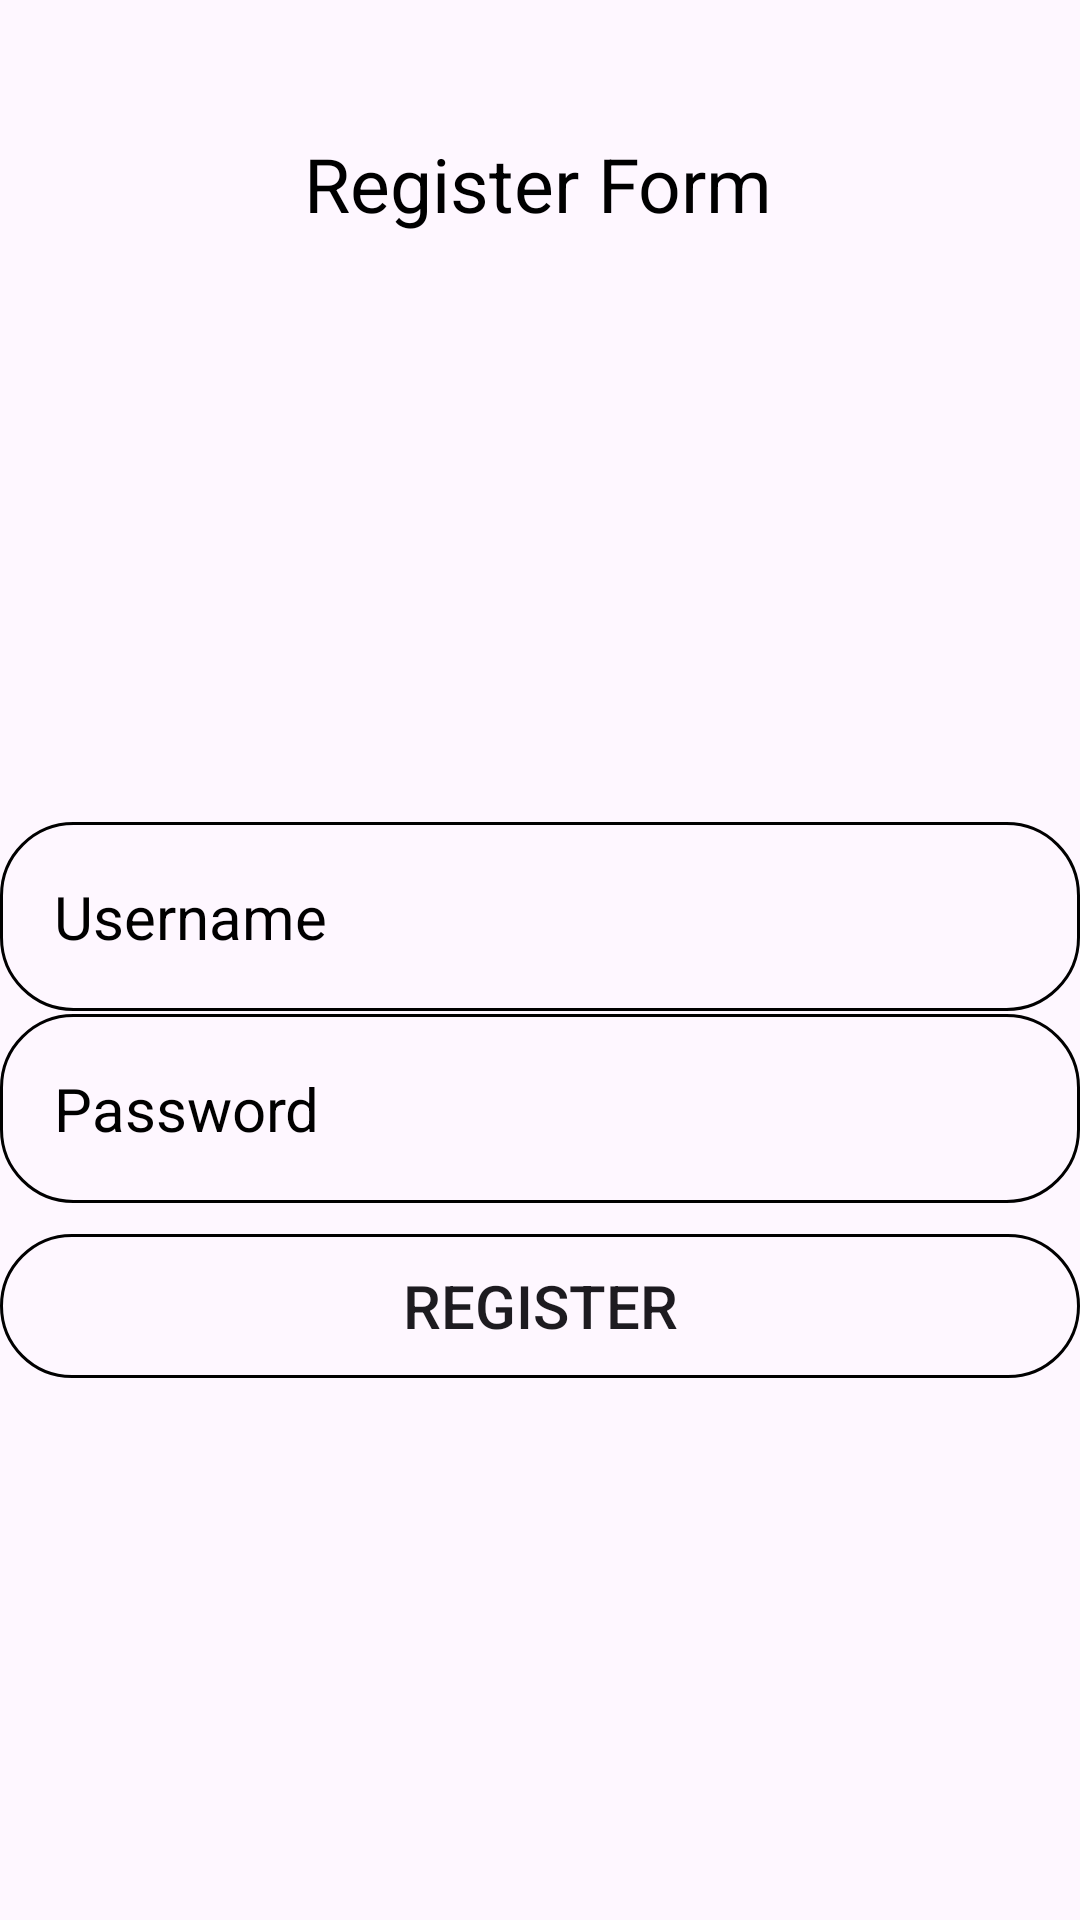

Here is an Android app screen rendered from its layout file. Give the layout XML and the strings, colors and styles it references.
<!-- AndroidManifest.xml: application theme Theme.UTSPemogramanMobile1 -->
<!-- res/layout/activity_register.xml -->
<?xml version="1.0" encoding="utf-8"?>
<androidx.constraintlayout.widget.ConstraintLayout xmlns:android="http://schemas.android.com/apk/res/android"
    xmlns:app="http://schemas.android.com/apk/res-auto"
    xmlns:tools="http://schemas.android.com/tools"
    android:id="@+id/main"
    android:layout_width="match_parent"
    android:layout_height="match_parent"
    android:background="@drawable/register"
    tools:context=".Login">

    <LinearLayout
        android:id="@+id/linearLayout"
        android:layout_width="match_parent"
        android:layout_height="wrap_content"
        android:gravity="center"
        android:orientation="vertical"
        tools:ignore="MissingConstraints"
        tools:layout_editor_absoluteX="13dp"
        tools:layout_editor_absoluteY="10dp" />

    <ImageView
        android:id="@+id/imageView"
        android:layout_width="160dp"
        android:layout_height="160dp"
        android:src="@drawable/account_circel"
        app:layout_constraintBottom_toBottomOf="parent"
        app:layout_constraintEnd_toEndOf="parent"
        app:layout_constraintHorizontal_bias="0.498"
        app:layout_constraintStart_toStartOf="parent"
        app:layout_constraintTop_toTopOf="parent"
        app:layout_constraintVertical_bias="0.196"
        tools:ignore="MissingConstraints" />

    <EditText
        android:id="@+id/username_input"
        android:layout_width="match_parent"
        android:layout_height="wrap_content"
        android:background="@drawable/edittext_bg"
        android:hint="Username"
        android:inputType="text"
        android:textColorHint="@color/black"
        android:textColor="@color/black"
        android:textSize="20sp"
        android:padding="18dp"
        app:layout_constraintBottom_toBottomOf="parent"
        app:layout_constraintTop_toTopOf="parent"
        app:layout_constraintVertical_bias="0.475"
        tools:layout_editor_absoluteX="0dp" />

    <EditText
        android:id="@+id/password_input"
        android:layout_width="match_parent"
        android:layout_height="wrap_content"
        android:background="@drawable/edittext_bg"
        android:hint="Password"
        android:inputType="textPassword"
        android:padding="18dp"
        android:textColor="@color/black"
        android:textColorHint="@color/black"
        android:textSize="20sp"
        app:layout_constraintBottom_toBottomOf="parent"
        app:layout_constraintTop_toTopOf="parent"
        app:layout_constraintVertical_bias="0.586"
        tools:layout_editor_absoluteX="0dp" />

    <Button
        android:id="@+id/button_input"
        android:layout_width="match_parent"
        android:layout_height="wrap_content"
        android:text="Register"
        android:textSize="20sp"
        android:background="@drawable/edittext_bg"
        app:layout_constraintBottom_toBottomOf="parent"
        app:layout_constraintTop_toTopOf="@+id/linearLayout"
        app:layout_constraintVertical_bias="0.695"
        tools:layout_editor_absoluteX="16dp" />
    <TextView
        android:id="@+id/textView2"
        android:layout_width="wrap_content"
        android:layout_height="wrap_content"
        android:layout_marginBottom="16dp"
        android:text="Register Form"
        android:textColor="@color/black"
        android:textSize="25sp"
        app:layout_constraintBottom_toTopOf="@+id/imageView"
        app:layout_constraintEnd_toEndOf="parent"
        app:layout_constraintHorizontal_bias="0.498"
        app:layout_constraintStart_toStartOf="parent" />


</androidx.constraintlayout.widget.ConstraintLayout>
<!-- resources referenced by this layout -->
<resources>
  <!-- drawable edittext_bg (drawable) -->
  <shape xmlns:android="http://schemas.android.com/apk/res/android"
      android:shape="rectangle">
      <corners android:radius="24dp" />
      <stroke
          android:width="1dp"
          android:color="@color/black" />
  </shape>
  <style name="Theme.UTSPemogramanMobile1" parent="Base.Theme.UTSPemogramanMobile1" />
  <style name="Base.Theme.UTSPemogramanMobile1" parent="Theme.Material3.DayNight.NoActionBar">
          
          
      </style>
  <!-- not gathered from this repository: default colours our renderer supplied (Android Studio template values) -->
  <color name="black">#FF000000</color>
</resources>
